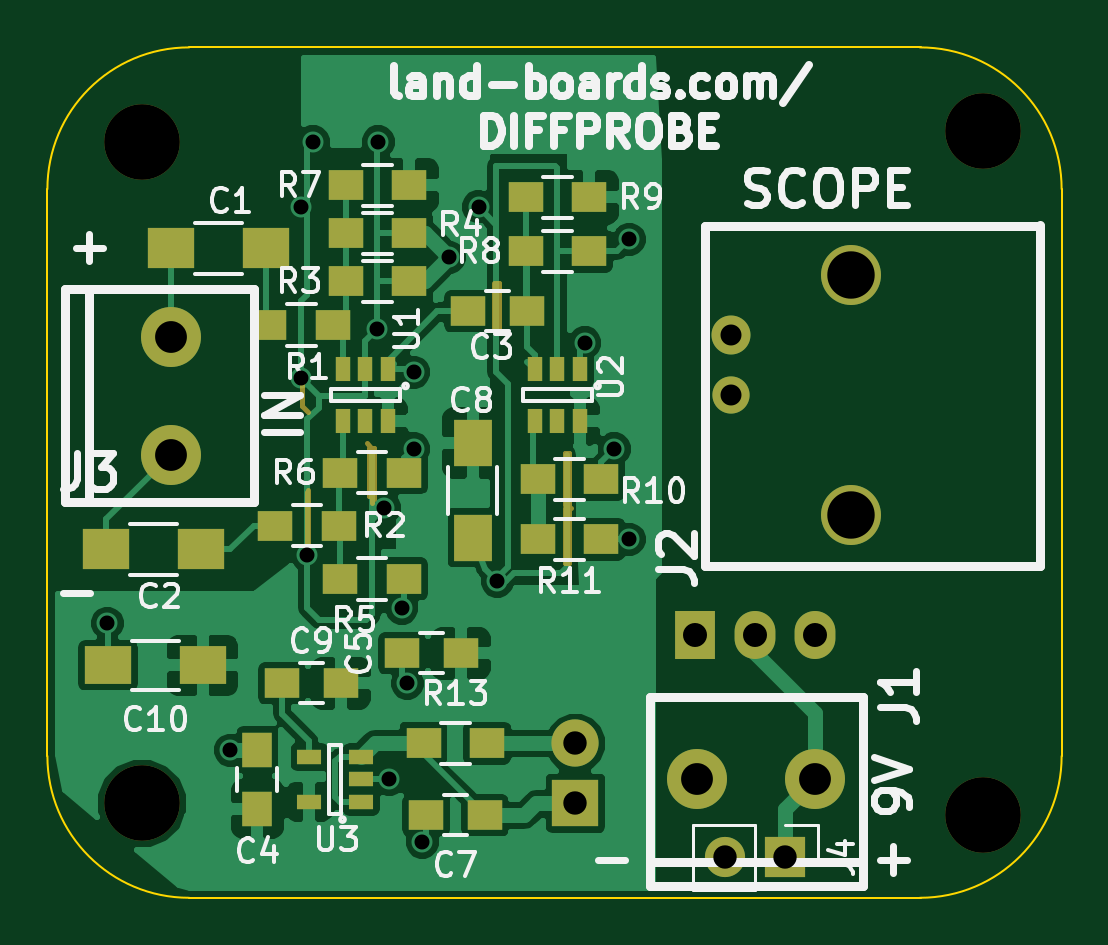
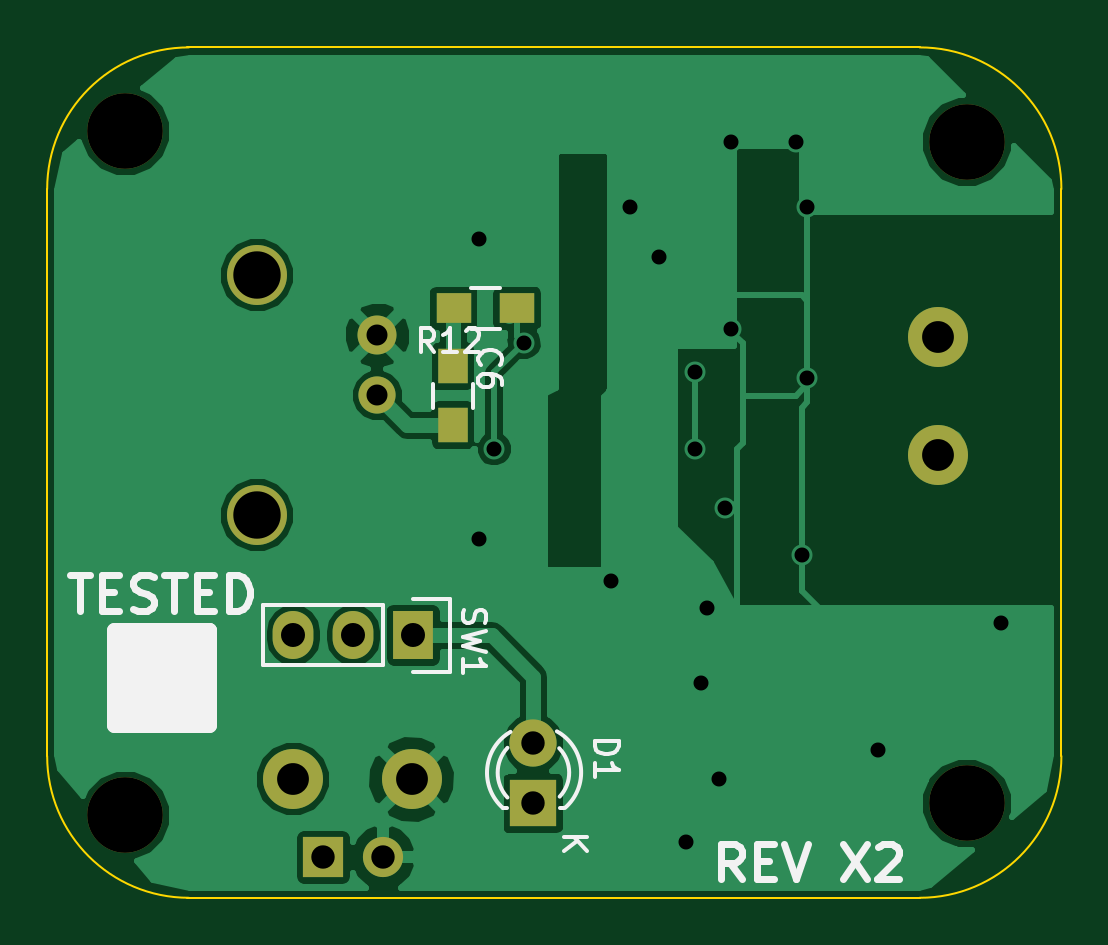
Circuit board: 8 layer files. Board 42.9 x 36.0 mm.
- bottom_copper: DiffProbe-B.Cu.gbr (30217 bytes)
- bottom_mask: DiffProbe-B.Mask.gbr (1177 bytes)
- bottom_silk: DiffProbe-B.SilkS.gbr (7395 bytes)
- outline: DiffProbe-Edge.Cuts.gbr (701 bytes)
- top_copper: DiffProbe-F.Cu.gbr (53881 bytes)
- top_mask: DiffProbe-F.Mask.gbr (3801 bytes)
- top_silk: DiffProbe-F.SilkS.gbr (30880 bytes)
- drill: DiffProbe.drl (794 bytes)

=== bottom_copper: DiffProbe-B.Cu.gbr (30217 bytes, source omitted) ===
=== bottom_mask: DiffProbe-B.Mask.gbr ===
G04 #@! TF.FileFunction,Soldermask,Bot*
%FSLAX46Y46*%
G04 Gerber Fmt 4.6, Leading zero omitted, Abs format (unit mm)*
G04 Created by KiCad (PCBNEW 4.0.1-stable) date 1/4/2017 6:58:48 PM*
%MOMM*%
G01*
G04 APERTURE LIST*
%ADD10C,0.150000*%
%ADD11C,3.200000*%
%ADD12R,1.250000X1.500000*%
%ADD13R,1.500000X1.300000*%
%ADD14C,2.540000*%
%ADD15R,2.000000X2.000000*%
%ADD16C,2.000000*%
%ADD17C,1.574800*%
%ADD18C,1.651000*%
%ADD19R,1.727200X2.032000*%
%ADD20O,1.727200X2.032000*%
%ADD21R,1.700000X1.700000*%
%ADD22O,1.700000X1.700000*%
G04 APERTURE END LIST*
D10*
D11*
X39624000Y-32512000D03*
D12*
X25750000Y-16000000D03*
X25750000Y-13500000D03*
D13*
X23034000Y-11049000D03*
X25734000Y-11049000D03*
D14*
X32512000Y-30988000D03*
X27512000Y-30988000D03*
X5240000Y-17242000D03*
X5240000Y-12242000D03*
D15*
X22352000Y-32004000D03*
D16*
X22352000Y-29464000D03*
D17*
X28956000Y-14732000D03*
D18*
X28956000Y-12192000D03*
D14*
X34036000Y-9652000D03*
X34036000Y-19812000D03*
D19*
X27432000Y-24892000D03*
D20*
X29972000Y-24892000D03*
X32512000Y-24892000D03*
D11*
X4000000Y-32000000D03*
X39624000Y-3556000D03*
X4000000Y-4000000D03*
D21*
X31242000Y-34290000D03*
D22*
X28702000Y-34290000D03*
M02*

=== bottom_silk: DiffProbe-B.SilkS.gbr (7395 bytes, source omitted) ===
=== outline: DiffProbe-Edge.Cuts.gbr ===
G04 #@! TF.FileFunction,Profile,NP*
%FSLAX46Y46*%
G04 Gerber Fmt 4.6, Leading zero omitted, Abs format (unit mm)*
G04 Created by KiCad (PCBNEW 4.0.1-stable) date 1/4/2017 6:58:48 PM*
%MOMM*%
G01*
G04 APERTURE LIST*
%ADD10C,0.150000*%
%ADD11C,0.100000*%
G04 APERTURE END LIST*
D10*
D11*
X37000000Y-36000000D02*
X6000000Y-36000000D01*
X6000000Y0D02*
X37000000Y0D01*
X42936000Y-6000000D02*
X42936000Y-30000000D01*
X0Y-30000000D02*
X0Y-6000000D01*
X0Y-30000000D02*
G75*
G03X6000000Y-36000000I6000000J0D01*
G01*
X36936000Y-36000000D02*
G75*
G03X42936000Y-30000000I0J6000000D01*
G01*
X42936000Y-6000000D02*
G75*
G03X36936000Y0I-6000000J0D01*
G01*
X6000000Y0D02*
G75*
G03X0Y-6000000I0J-6000000D01*
G01*
M02*

=== top_copper: DiffProbe-F.Cu.gbr (53881 bytes, source omitted) ===
=== top_mask: DiffProbe-F.Mask.gbr ===
G04 #@! TF.FileFunction,Soldermask,Top*
%FSLAX46Y46*%
G04 Gerber Fmt 4.6, Leading zero omitted, Abs format (unit mm)*
G04 Created by KiCad (PCBNEW 4.0.1-stable) date 1/4/2017 6:58:48 PM*
%MOMM*%
G01*
G04 APERTURE LIST*
%ADD10C,0.150000*%
%ADD11C,0.200000*%
%ADD12C,3.200000*%
%ADD13R,2.000000X1.700000*%
%ADD14R,1.500000X1.250000*%
%ADD15R,1.250000X1.500000*%
%ADD16R,1.500000X1.300000*%
%ADD17C,2.540000*%
%ADD18R,0.650000X1.060000*%
%ADD19R,1.060000X0.650000*%
%ADD20R,2.000000X2.000000*%
%ADD21C,2.000000*%
%ADD22C,1.574800*%
%ADD23C,1.651000*%
%ADD24R,1.727200X2.032000*%
%ADD25O,1.727200X2.032000*%
%ADD26R,2.000000X1.600000*%
%ADD27R,1.600000X2.000000*%
%ADD28R,1.700000X1.700000*%
%ADD29O,1.700000X1.700000*%
G04 APERTURE END LIST*
D10*
D11*
X19100800Y-9956800D02*
X18973800Y-9956800D01*
X19100800Y-11963400D02*
X19100800Y-9956800D01*
X18897600Y-11963400D02*
X19100800Y-11963400D01*
X18897600Y-9956800D02*
X18897600Y-11963400D01*
X22098000Y-19481800D02*
X22148800Y-19481800D01*
X22098000Y-21844000D02*
X22098000Y-19481800D01*
X21920200Y-21844000D02*
X22098000Y-21844000D01*
X21920200Y-19507200D02*
X21920200Y-21844000D01*
X22072600Y-17170400D02*
X22072600Y-19405600D01*
X21894800Y-17170400D02*
X22072600Y-17170400D01*
X21894800Y-19380200D02*
X21894800Y-17170400D01*
X13614400Y-18999200D02*
X13843000Y-18999200D01*
X13614400Y-16967200D02*
X13614400Y-18999200D01*
X13843000Y-16967200D02*
X13716000Y-16967200D01*
X13843000Y-19126200D02*
X13843000Y-16967200D01*
X11049000Y-18745200D02*
X11049000Y-21412200D01*
X10972800Y-21259800D02*
X11023600Y-21259800D01*
X10972800Y-18821400D02*
X10972800Y-21259800D01*
X13741400Y-16992600D02*
X13512800Y-16764000D01*
X13741400Y-19278600D02*
X13741400Y-16992600D01*
X10795000Y-13970000D02*
X10668000Y-13970000D01*
X10795000Y-15189200D02*
X10795000Y-13970000D01*
X11049000Y-15443200D02*
X10795000Y-15189200D01*
D12*
X39624000Y-32512000D03*
D13*
X9250000Y-8500000D03*
X5250000Y-8500000D03*
X6500000Y-21250000D03*
X2500000Y-21250000D03*
D14*
X20300000Y-11176000D03*
X17800000Y-11176000D03*
D15*
X8890000Y-32238000D03*
X8890000Y-29738000D03*
D14*
X17506000Y-25654000D03*
X15006000Y-25654000D03*
X18522000Y-32512000D03*
X16022000Y-32512000D03*
X12426000Y-26924000D03*
X9926000Y-26924000D03*
D16*
X12100000Y-11750000D03*
X9400000Y-11750000D03*
X12350000Y-20250000D03*
X9650000Y-20250000D03*
X12620000Y-9906000D03*
X15320000Y-9906000D03*
X12620000Y-7874000D03*
X15320000Y-7874000D03*
X15100000Y-22500000D03*
X12400000Y-22500000D03*
X12400000Y-18000000D03*
X15100000Y-18000000D03*
X12620000Y-5842000D03*
X15320000Y-5842000D03*
X20240000Y-8636000D03*
X22940000Y-8636000D03*
X20240000Y-6350000D03*
X22940000Y-6350000D03*
X20748000Y-18288000D03*
X23448000Y-18288000D03*
X23448000Y-20828000D03*
X20748000Y-20828000D03*
X15922000Y-29464000D03*
X18622000Y-29464000D03*
D17*
X32512000Y-30988000D03*
X27512000Y-30988000D03*
X5240000Y-17242000D03*
X5240000Y-12242000D03*
D18*
X14412000Y-13632000D03*
X13462000Y-13632000D03*
X12512000Y-13632000D03*
X12512000Y-15832000D03*
X14412000Y-15832000D03*
X13462000Y-15832000D03*
X22540000Y-13632000D03*
X21590000Y-13632000D03*
X20640000Y-13632000D03*
X20640000Y-15832000D03*
X22540000Y-15832000D03*
X21590000Y-15832000D03*
D19*
X13292000Y-31938000D03*
X13292000Y-30988000D03*
X13292000Y-30038000D03*
X11092000Y-30038000D03*
X11092000Y-31938000D03*
D20*
X22352000Y-32004000D03*
D21*
X22352000Y-29464000D03*
D22*
X28956000Y-14732000D03*
D23*
X28956000Y-12192000D03*
D17*
X34036000Y-9652000D03*
X34036000Y-19812000D03*
D24*
X27432000Y-24892000D03*
D25*
X29972000Y-24892000D03*
X32512000Y-24892000D03*
D12*
X4000000Y-32000000D03*
X39624000Y-3556000D03*
X4000000Y-4000000D03*
D26*
X6572000Y-26162000D03*
X2572000Y-26162000D03*
D27*
X18000000Y-16750000D03*
X18000000Y-20750000D03*
D28*
X31242000Y-34290000D03*
D29*
X28702000Y-34290000D03*
M02*

=== top_silk: DiffProbe-F.SilkS.gbr (30880 bytes, source omitted) ===
=== drill: DiffProbe.drl ===
M48
;DRILL file {KiCad 4.0.1-stable} date 1/4/2017 6:58:52 PM
;FORMAT={-:-/ absolute / inch / decimal}
FMAT,2
INCH,TZ
T1C0.025
T2C0.035
T3C0.039
T4C0.039
T5C0.040
T6C0.053
T7C0.079
T8C0.126
%
G90
G05
M72
T1
X0.1Y-0.96
X0.3051Y-1.1713
X0.4232Y-0.2657
X0.4232Y-0.5512
X0.4331Y-0.8465
X0.4429Y-0.1575
X0.55Y-0.47
X0.5512Y-0.1575
X0.561Y-0.7677
X0.57Y-1.22
X0.5906Y-0.935
X0.6Y-1.06
X0.6102Y-0.5413
X0.6102Y-0.6693
X0.625Y-1.325
X0.67Y-0.35
X0.7185Y-0.2657
X0.75Y-0.89
X0.8957Y-0.4921
X0.9449Y-0.6693
X0.97Y-0.32
X0.97Y-0.82
T2
X1.14Y-0.48
X1.14Y-0.58
T3
X1.13Y-1.35
X1.23Y-1.35
T4
X0.88Y-1.16
X0.88Y-1.26
T5
X1.08Y-0.98
X1.18Y-0.98
X1.28Y-0.98
T6
X0.2063Y-0.482
X0.2063Y-0.6788
X1.0831Y-1.22
X1.28Y-1.22
T7
X1.34Y-0.38
X1.34Y-0.78
T8
X0.1575Y-0.1575
X0.1575Y-1.2598
X1.56Y-0.14
X1.56Y-1.28
T0
M30
